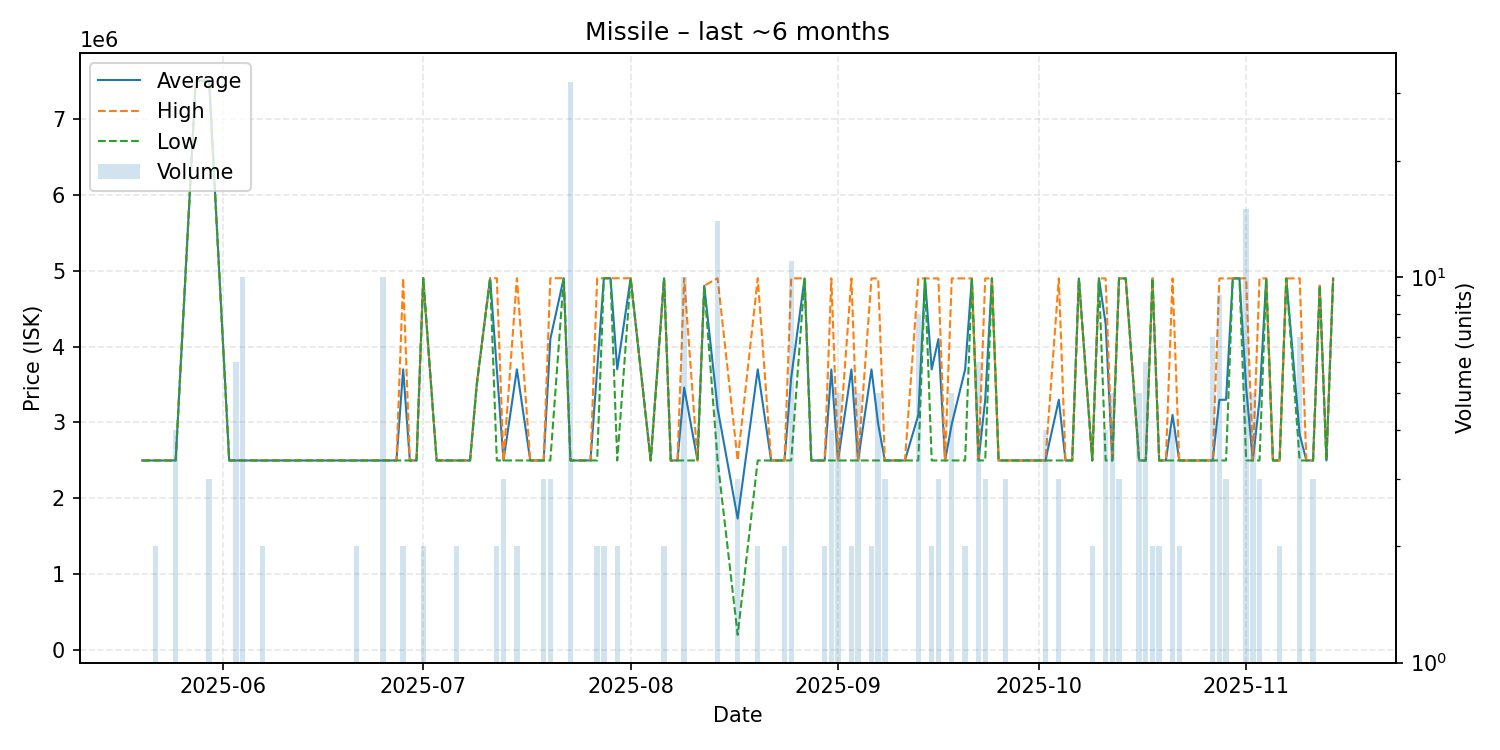

Data behind this chart, as committed beside it:
date, average, highest, lowest, order_count, volume
2025-05-20, 2500000, 2500000, 2500000, 1, 1
2025-05-22, 2500000, 2500000, 2500000, 2, 2
2025-05-25, 2500000, 2500000, 2500000, 2, 4
2025-05-28, 7500000, 7500000, 7500000, 1, 1
2025-05-30, 7500000, 7500000, 7500000, 2, 3
2025-06-02, 2500000, 2500000, 2500000, 1, 1
2025-06-03, 2500000, 2500000, 2500000, 2, 6
2025-06-04, 2500000, 2500000, 2500000, 2, 10
2025-06-05, 2500000, 2500000, 2500000, 1, 1
2025-06-07, 2500000, 2500000, 2500000, 2, 2
2025-06-10, 2500000, 2500000, 2500000, 1, 1
2025-06-12, 2500000, 2500000, 2500000, 1, 1
2025-06-13, 2500000, 2500000, 2500000, 1, 1
2025-06-14, 2500000, 2500000, 2500000, 1, 1
2025-06-15, 2500000, 2500000, 2500000, 1, 1
2025-06-18, 2500000, 2500000, 2500000, 1, 1
2025-06-21, 2500000, 2500000, 2500000, 2, 2
2025-06-22, 2500000, 2500000, 2500000, 1, 1
2025-06-24, 2500000, 2500000, 2500000, 1, 1
2025-06-25, 2500000, 2500000, 2500000, 1, 10
2025-06-27, 2500000, 2500000, 2500000, 1, 1
2025-06-28, 3700000, 4900000, 2500000, 2, 2
2025-06-29, 2500000, 2500000, 2500000, 1, 1
2025-06-30, 2500000, 2500000, 2500000, 1, 1
2025-07-01, 4900000, 4900000, 4900000, 1, 2
2025-07-03, 2500000, 2500000, 2500000, 1, 1
2025-07-04, 2500000, 2500000, 2500000, 1, 1
2025-07-06, 2500000, 2500000, 2500000, 1, 2
2025-07-08, 2500000, 2500000, 2500000, 1, 1
2025-07-09, 3500000, 3500000, 3500000, 1, 1
2025-07-11, 4900000, 4900000, 4900000, 1, 1
2025-07-12, 3700000, 4900000, 2500000, 2, 2
2025-07-13, 2500000, 2500000, 2500000, 3, 3
2025-07-15, 3700000, 4900000, 2500000, 2, 2
2025-07-17, 2500000, 2500000, 2500000, 1, 1
2025-07-19, 2500000, 2500000, 2500000, 1, 3
2025-07-20, 4100000, 4900000, 2500000, 3, 3
2025-07-22, 4900000, 4900000, 4900000, 1, 1
2025-07-23, 2500000, 2500000, 2500000, 4, 32
2025-07-26, 2500000, 2500000, 2500000, 1, 1
2025-07-27, 3700000, 4900000, 2500000, 2, 2
2025-07-28, 4899000, 4899000, 4899000, 2, 2
2025-07-29, 4899000, 4899000, 4899000, 1, 1
2025-07-30, 3699500, 4899000, 2500000, 2, 2
2025-08-01, 4899000, 4899000, 4899000, 1, 1
2025-08-04, 2500000, 2500000, 2500000, 1, 1
2025-08-06, 4899000, 4899000, 4899000, 2, 2
2025-08-07, 2500000, 2500000, 2500000, 1, 1
2025-08-08, 2500000, 2500000, 2500000, 1, 1
2025-08-09, 3459900, 4900000, 2500000, 4, 10
2025-08-11, 2500000, 2500000, 2500000, 1, 1
2025-08-12, 4800000, 4800000, 4800000, 1, 1
2025-08-14, 3185429, 4899000, 2500000, 3, 14
2025-08-17, 1734567, 2500000, 203700, 3, 3
2025-08-20, 3699500, 4899000, 2500000, 2, 2
2025-08-22, 2500000, 2500000, 2500000, 1, 1
2025-08-23, 2500000, 2500000, 2500000, 1, 1
2025-08-24, 2500000, 2500000, 2500000, 2, 2
2025-08-25, 3590545, 4899000, 2500000, 6, 11
2025-08-27, 4897000, 4897000, 4897000, 1, 1
... 63 more rows
